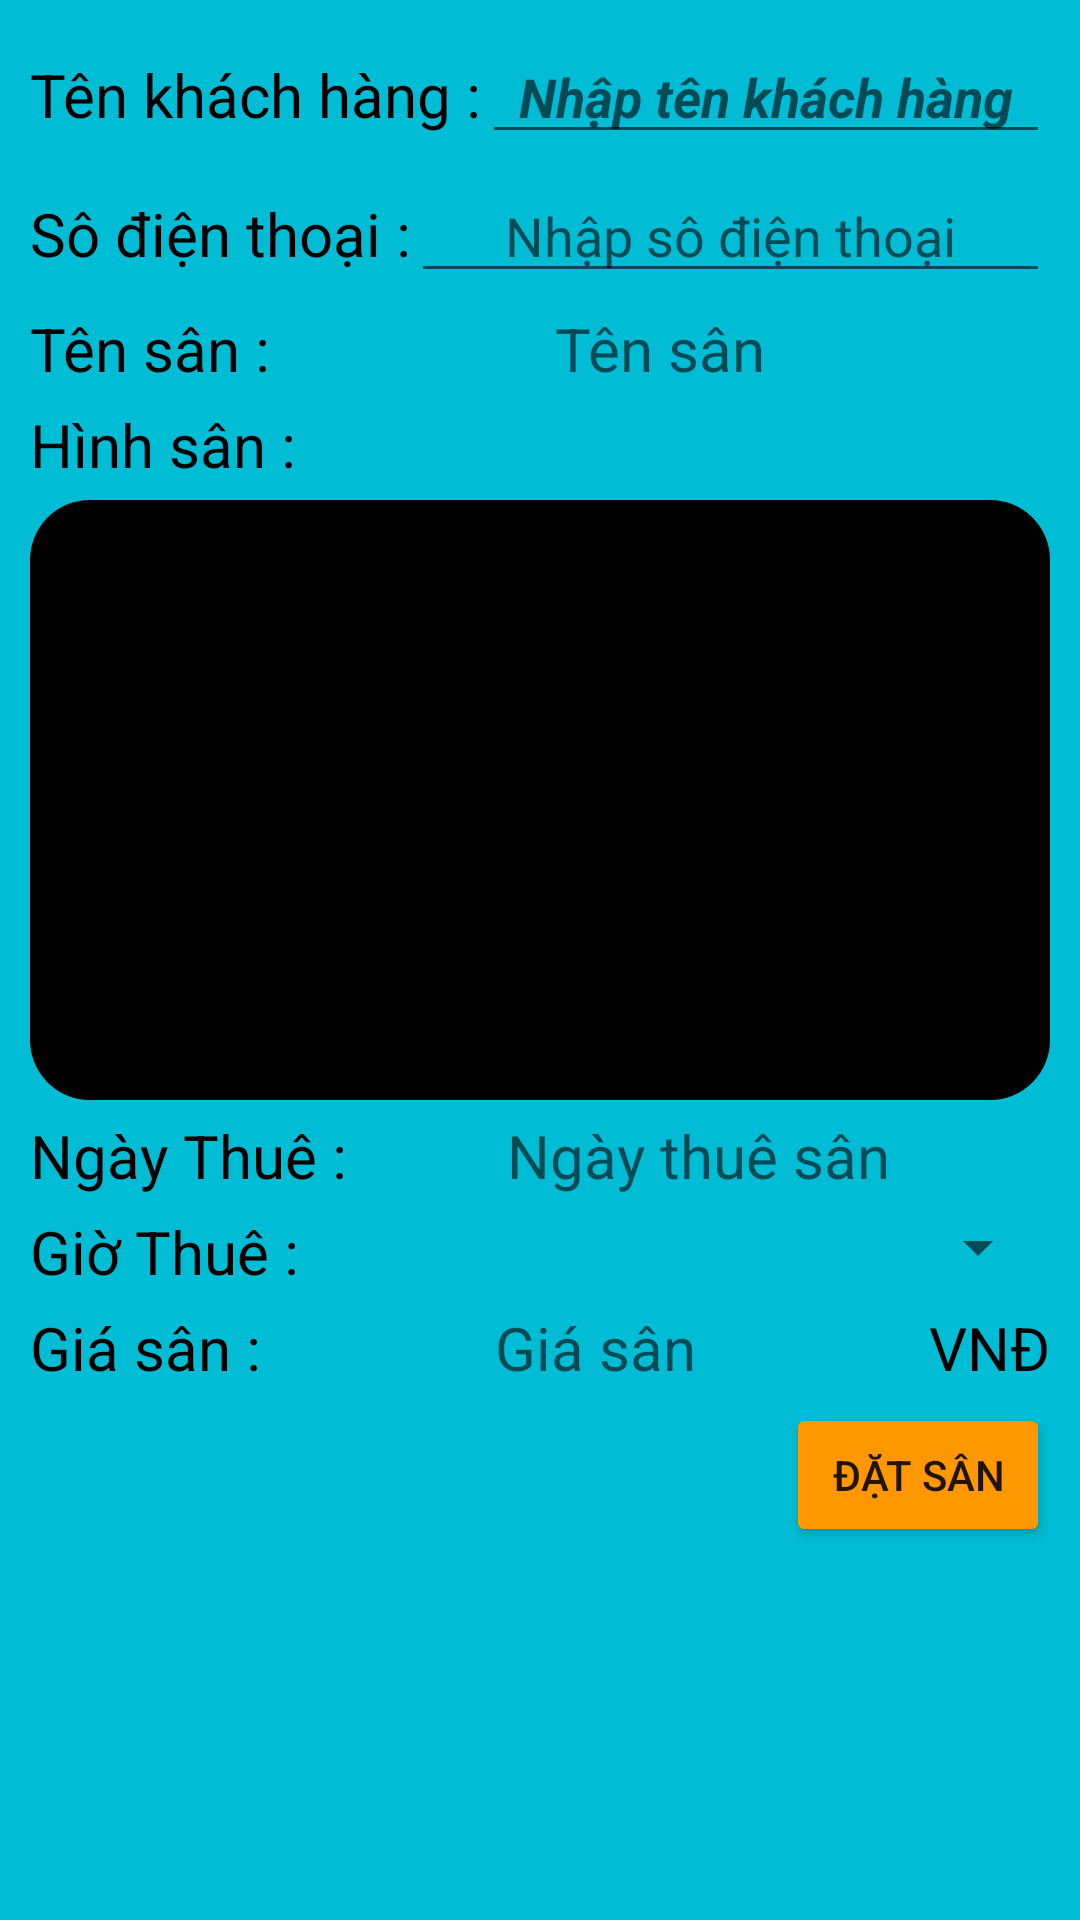

Here is an Android app screen rendered from its layout file. Give the layout XML and the strings, colors and styles it references.
<!-- AndroidManifest.xml: application theme Theme.LTDD2_DatSanCauLong -->
<!-- res/layout/activity_admin_dat_san.xml -->
<?xml version="1.0" encoding="utf-8"?>
<ScrollView xmlns:android="http://schemas.android.com/apk/res/android"
    xmlns:app="http://schemas.android.com/apk/res-auto"
    xmlns:tools="http://schemas.android.com/tools"
    android:layout_width="match_parent"
    android:layout_height="match_parent"
    android:padding="10dp"
    android:background="#00BCD4"
    tools:context=".Activity.Admin.AdminDatSan">

    <LinearLayout
        android:layout_width="match_parent"
        android:layout_height="wrap_content"
        android:orientation="vertical">
        <TextView android:visibility="gone"
            android:id="@+id/txtIDDatSan"
            android:layout_width="wrap_content"
            android:layout_height="wrap_content"
            android:layout_marginBottom="5dp"
            android:textColor="@color/black"
            android:textSize="20sp"></TextView>

        <LinearLayout
            android:layout_width="match_parent"
            android:layout_height="wrap_content"
            android:layout_marginBottom="5dp"
            android:orientation="horizontal">

            <TextView
                android:layout_width="wrap_content"
                android:layout_height="wrap_content"
                android:text="Tên khách hàng :"
                android:textColor="@color/black"
                android:textSize="20sp"></TextView>

            <EditText
                android:id="@+id/edtTenKhachHang"
                android:layout_width="match_parent"
                android:layout_height="wrap_content"
                android:gravity="center"
                android:hint="Nhập tên khách hàng"
                android:textStyle="bold|italic"></EditText>
        </LinearLayout>

        <LinearLayout
            android:layout_width="match_parent"
            android:layout_height="wrap_content"
            android:layout_marginBottom="5dp"
            android:orientation="horizontal">

            <TextView
                android:layout_width="wrap_content"
                android:layout_height="wrap_content"
                android:text="Sô điện thoại :"
                android:textColor="@color/black"
                android:textSize="20sp"></TextView>

            <EditText
                android:id="@+id/edtSDTKhachHang"
                android:layout_width="match_parent"
                android:layout_height="wrap_content"
                android:gravity="center"
                android:hint="Nhập sô điện thoại"></EditText>
        </LinearLayout>

        <LinearLayout
            android:layout_width="match_parent"
            android:layout_height="wrap_content"
            android:layout_marginBottom="5dp"
            android:orientation="horizontal">

            <TextView
                android:layout_width="wrap_content"
                android:layout_height="wrap_content"
                android:text="Tên sân :"
                android:textColor="@color/black"
                android:textSize="20sp"></TextView>

            <TextView
                android:id="@+id/txtTenSan"
                android:layout_width="match_parent"
                android:layout_height="wrap_content"
                android:gravity="center"
                android:hint="Tên sân"
                android:textColor="@color/black"
                android:textSize="20sp"></TextView>
        </LinearLayout>

        <TextView
            android:layout_width="wrap_content"
            android:layout_height="wrap_content"
            android:layout_marginBottom="5dp"
            android:text="Hình sân :"
            android:textColor="@color/black"
            android:textSize="20sp"></TextView>

        <com.google.android.material.imageview.ShapeableImageView
            android:id="@+id/imgSan"
            android:layout_width="match_parent"
            android:layout_height="200dp"
            android:layout_marginBottom="5dp"
            android:scaleType="fitXY"
            android:src="@color/black"
            app:shapeAppearanceOverlay="@style/circula1"></com.google.android.material.imageview.ShapeableImageView>

        <LinearLayout
            android:layout_width="match_parent"
            android:layout_height="wrap_content"
            android:layout_marginBottom="5dp"
            android:orientation="horizontal">

            <TextView
                android:layout_width="wrap_content"
                android:layout_height="wrap_content"
                android:text="Ngày Thuê :"
                android:textColor="@color/black"
                android:textSize="20sp"></TextView>

            <TextView
                android:id="@+id/txtNgayThue"
                android:layout_width="match_parent"
                android:layout_height="wrap_content"
                android:gravity="center"
                android:hint="Ngày thuê sân"
                android:textColor="@color/black"
                android:textSize="20sp"></TextView>
        </LinearLayout>

        <LinearLayout
            android:layout_width="match_parent"
            android:layout_height="wrap_content"
            android:layout_marginBottom="5dp"
            android:orientation="horizontal">

            <TextView
                android:layout_width="wrap_content"
                android:layout_height="wrap_content"
                android:text="Giờ Thuê :"
                android:textColor="@color/black"
                android:textSize="20sp"></TextView>

            <Spinner
                android:id="@+id/spnKhungGio"
                android:layout_width="match_parent"
                android:layout_height="wrap_content"></Spinner>
        </LinearLayout>

        <LinearLayout
            android:layout_width="match_parent"
            android:layout_height="wrap_content"
            android:layout_marginBottom="5dp"
            android:orientation="horizontal">

            <TextView
                android:layout_width="wrap_content"
                android:layout_height="wrap_content"
                android:text="Giá sân :"
                android:textColor="@color/black"
                android:textSize="20sp"></TextView>

            <TextView
                android:id="@+id/txtGiaSan"
                android:layout_width="match_parent"
                android:layout_height="wrap_content"
                android:gravity="center"
                android:hint="Giá sân"
                android:layout_weight="1"
                android:textColor="@color/black"
                android:textSize="20sp"></TextView>
            <TextView

                android:layout_width="wrap_content"
                android:layout_height="wrap_content"
                android:text="VNĐ"
                android:textColor="@color/black"
                android:textSize="20sp"></TextView>
        </LinearLayout>

        <Button
            android:id="@+id/btnDatSan"
            android:layout_width="wrap_content"
            android:layout_height="wrap_content"
            android:layout_gravity="right"
            android:backgroundTint="#FF9800"
            android:text="Đặt sân"
            app:cornerRadius="30sp"></Button>
    </LinearLayout>

</ScrollView>
<!-- resources referenced by this layout -->
<resources>
  <style name="circula1">
          <item name="cornerSize">10%</item>
      </style>
  <style name="Theme.LTDD2_DatSanCauLong" parent="Theme.MaterialComponents.DayNight.DarkActionBar">
          
          <item name="colorPrimary">@color/purple_500</item>
          <item name="colorPrimaryVariant">@color/purple_700</item>
          <item name="colorOnPrimary">@color/white</item>
          
          <item name="colorSecondary">@color/teal_200</item>
          <item name="colorSecondaryVariant">@color/teal_700</item>
          <item name="colorOnSecondary">@color/black</item>
          
          <item name="android:statusBarColor">?attr/colorPrimaryVariant</item>
          
      </style>
  <!-- not gathered from this repository: default colours our renderer supplied (Android Studio template values) -->
  <color name="purple_500">#FF6200EE</color>
  <color name="purple_700">#FF3700B3</color>
  <color name="teal_200">#FF03DAC5</color>
  <color name="teal_700">#FF018786</color>
  <color name="black">#FF000000</color>
  <color name="white">#FFFFFFFF</color>
</resources>
